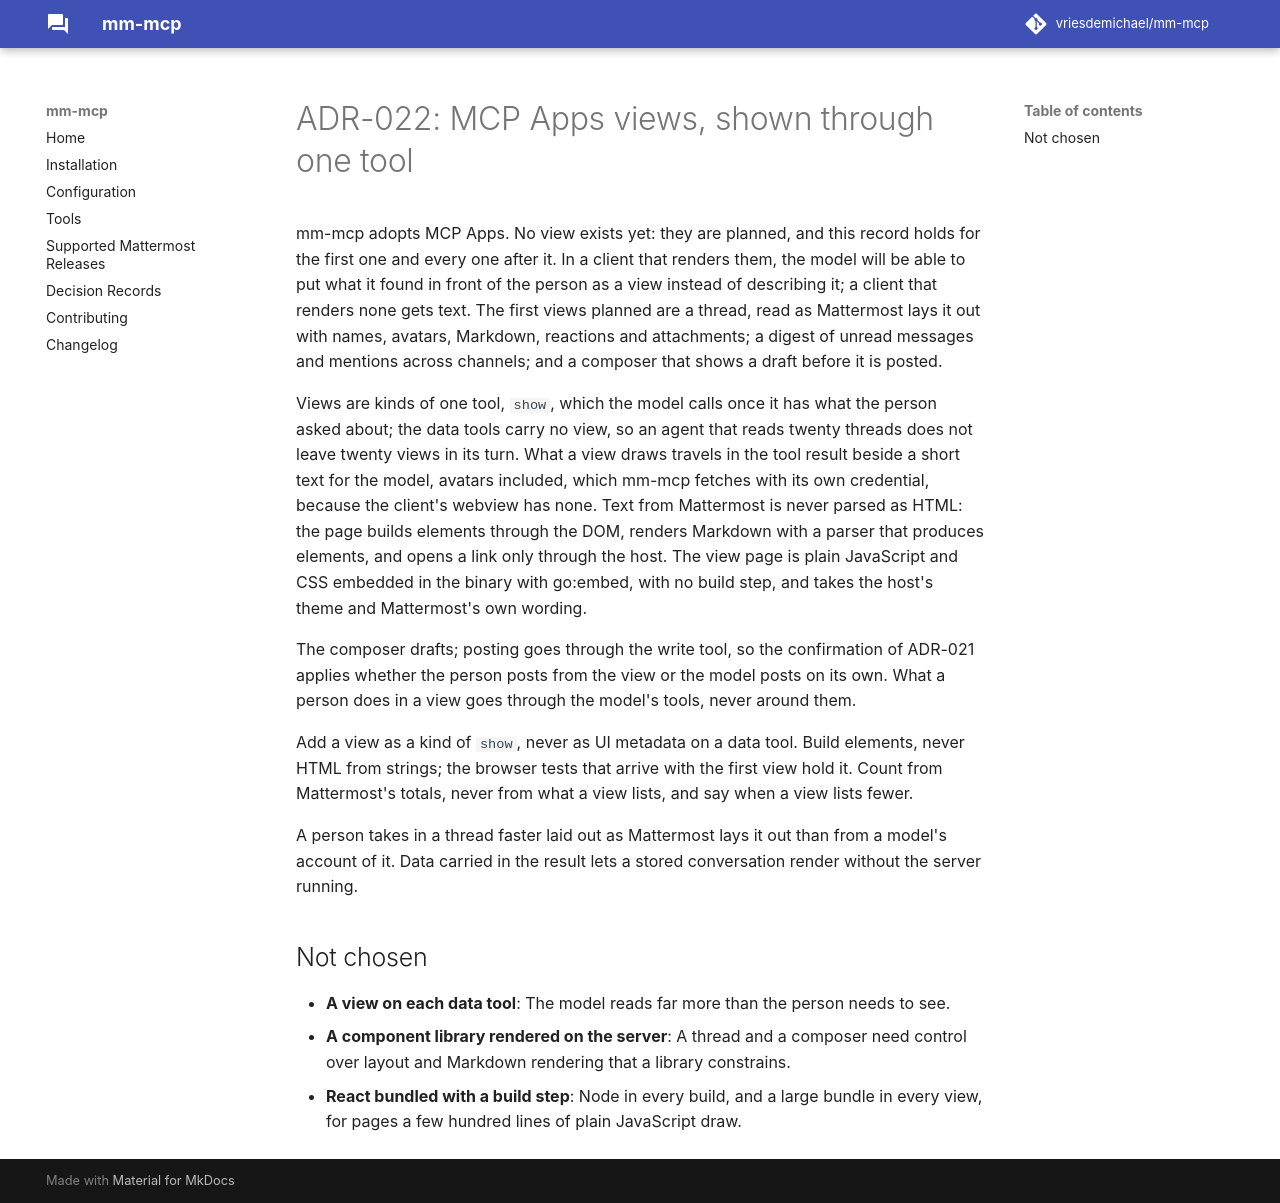

repository: vriesdemichael/mattermost-mcp · page: v0.1/adr/022-mcp-apps-views-through-one-show-tool/index.html · generator: mkdocs

---
search:
  boost: 0.3
---

# ADR-022: MCP Apps views, shown through one tool

mm-mcp adopts MCP Apps. No view exists yet: they are planned, and this record holds for the first one and every one after it. In a client that renders them, the model will be able to put what it found in front of the person as a view instead of describing it; a client that renders none gets text. The first views planned are a thread, read as Mattermost lays it out with names, avatars, Markdown, reactions and attachments; a digest of unread messages and mentions across channels; and a composer that shows a draft before it is posted.

Views are kinds of one tool, `show`, which the model calls once it has what the person asked about; the data tools carry no view, so an agent that reads twenty threads does not leave twenty views in its turn. What a view draws travels in the tool result beside a short text for the model, avatars included, which mm-mcp fetches with its own credential, because the client's webview has none. Text from Mattermost is never parsed as HTML: the page builds elements through the DOM, renders Markdown with a parser that produces elements, and opens a link only through the host. The view page is plain JavaScript and CSS embedded in the binary with go:embed, with no build step, and takes the host's theme and Mattermost's own wording.

The composer drafts; posting goes through the write tool, so the confirmation of ADR-021 applies whether the person posts from the view or the model posts on its own. What a person does in a view goes through the model's tools, never around them.

Add a view as a kind of `show`, never as UI metadata on a data tool. Build elements, never HTML from strings; the browser tests that arrive with the first view hold it. Count from Mattermost's totals, never from what a view lists, and say when a view lists fewer.

A person takes in a thread faster laid out as Mattermost lays it out than from a model's account of it. Data carried in the result lets a stored conversation render without the server running.

## Not chosen

- **A view on each data tool**: The model reads far more than the person needs to see.
- **A component library rendered on the server**: A thread and a composer need control over layout and Markdown rendering that a library constrains.
- **React bundled with a build step**: Node in every build, and a large bundle in every view, for pages a few hundred lines of plain JavaScript draw.
